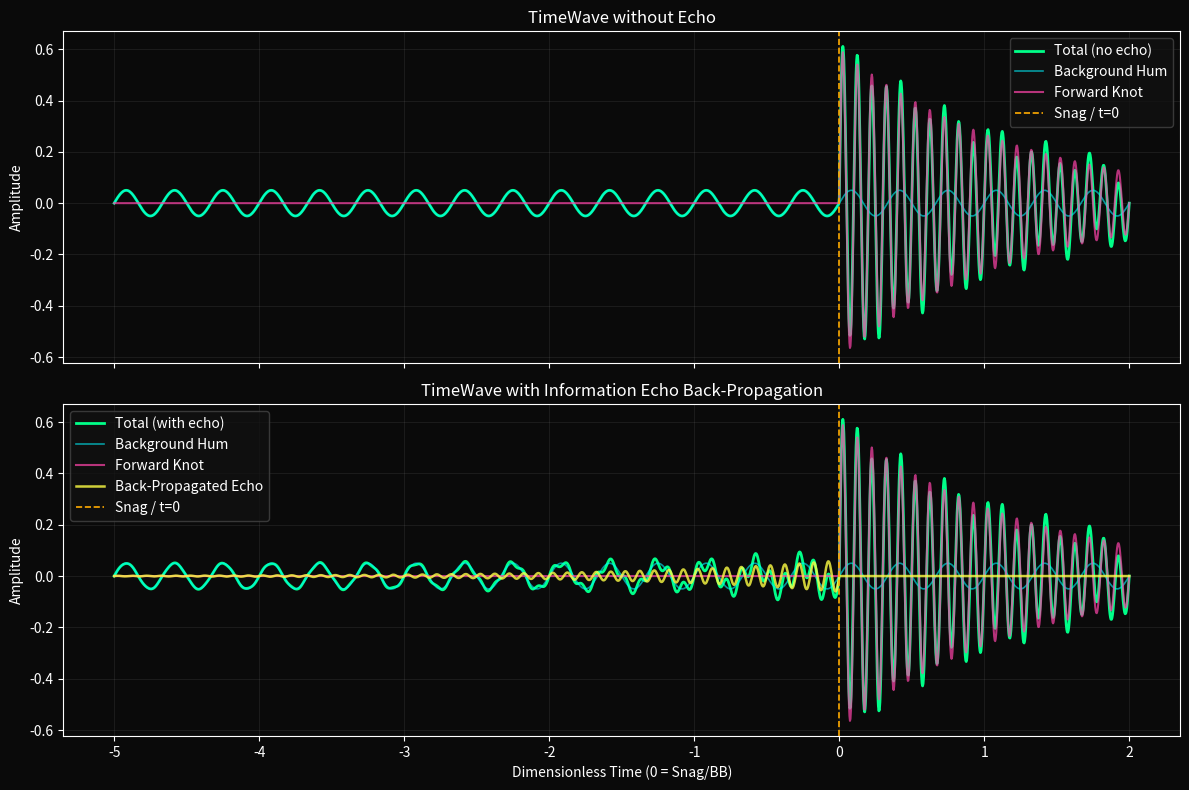

Reproduce this figure in Python.
import numpy as np
import matplotlib
matplotlib.use('Agg')
import matplotlib.pyplot as plt
import os

# Time axis (dimensionless)
t = np.linspace(-5.0, 2.0, 2000)

# Background Hum (eternal, low amplitude)
hum_amp = 0.05
hum_freq = 6.0 * np.pi
hum = hum_amp * np.sin(hum_freq * t)

# Forward knot (post-BB damping, untangling)
knot_amp = 0.6
knot_freq = 20.0 * np.pi
knot_damping = 0.8  # fast damping post-t=0
knot = np.where(t >= 0, knot_amp * np.exp(-knot_damping * t) * np.sin(knot_freq * t), 0.0)

# Information echo: small fraction of knot's final state fed back pre-t=0
echo_retention = 0.08  # 8% of knot amplitude echoes back
echo_delay = 0.3       # slight time shift
echo = np.where(t < 0, echo_retention * knot_amp * np.exp(knot_damping * (t + echo_delay)) * np.sin(knot_freq * (t + echo_delay)), 0.0)

# Total with echo
total_with_echo = hum + knot + echo
total_no_echo = hum + knot

# Plot
fig, (ax1, ax2) = plt.subplots(2, 1, figsize=(12, 8), sharex=True)
fig.patch.set_facecolor('#0a0a0a')

# Top: without echo
ax1.set_facecolor('#0a0a0a')
ax1.plot(t, total_no_echo, color='#00FF88', lw=2.0, label='Total (no echo)')
ax1.plot(t, hum, color='#00F5FF', lw=1.2, alpha=0.6, label='Background Hum')
ax1.plot(t, knot, color='#FF44AA', lw=1.5, alpha=0.7, label='Forward Knot')
ax1.axvline(0.0, color='#FFAA00', ls='--', lw=1.2, label='Snag / t=0')
ax1.set_title('TimeWave without Echo', color='white')
ax1.set_ylabel('Amplitude', color='white')
ax1.legend(facecolor='#111111', edgecolor='#444444', labelcolor='white')
ax1.tick_params(colors='white')
ax1.grid(alpha=0.15, color='gray')
for s in ax1.spines.values():
    s.set_color('white')

# Bottom: with echo
ax2.set_facecolor('#0a0a0a')
ax2.plot(t, total_with_echo, color='#00FF88', lw=2.0, label='Total (with echo)')
ax2.plot(t, hum, color='#00F5FF', lw=1.2, alpha=0.6, label='Background Hum')
ax2.plot(t, knot, color='#FF44AA', lw=1.5, alpha=0.7, label='Forward Knot')
ax2.plot(t, echo, color='#FFFF44', lw=1.8, alpha=0.8, label='Back-Propagated Echo')
ax2.axvline(0.0, color='#FFAA00', ls='--', lw=1.2, label='Snag / t=0')
ax2.set_title('TimeWave with Information Echo Back-Propagation', color='white')
ax2.set_xlabel('Dimensionless Time (0 = Snag/BB)', color='white')
ax2.set_ylabel('Amplitude', color='white')
ax2.legend(facecolor='#111111', edgecolor='#444444', labelcolor='white')
ax2.tick_params(colors='white')
ax2.grid(alpha=0.15, color='gray')
for s in ax2.spines.values():
    s.set_color('white')

plt.tight_layout()
png_path = os.path.join(os.getcwd(), "$PNG_NAME")
plt.savefig(png_path, dpi=150, bbox_inches='tight', facecolor=fig.get_facecolor())
plt.close(fig)

print(f"Saved to: {png_path}")
